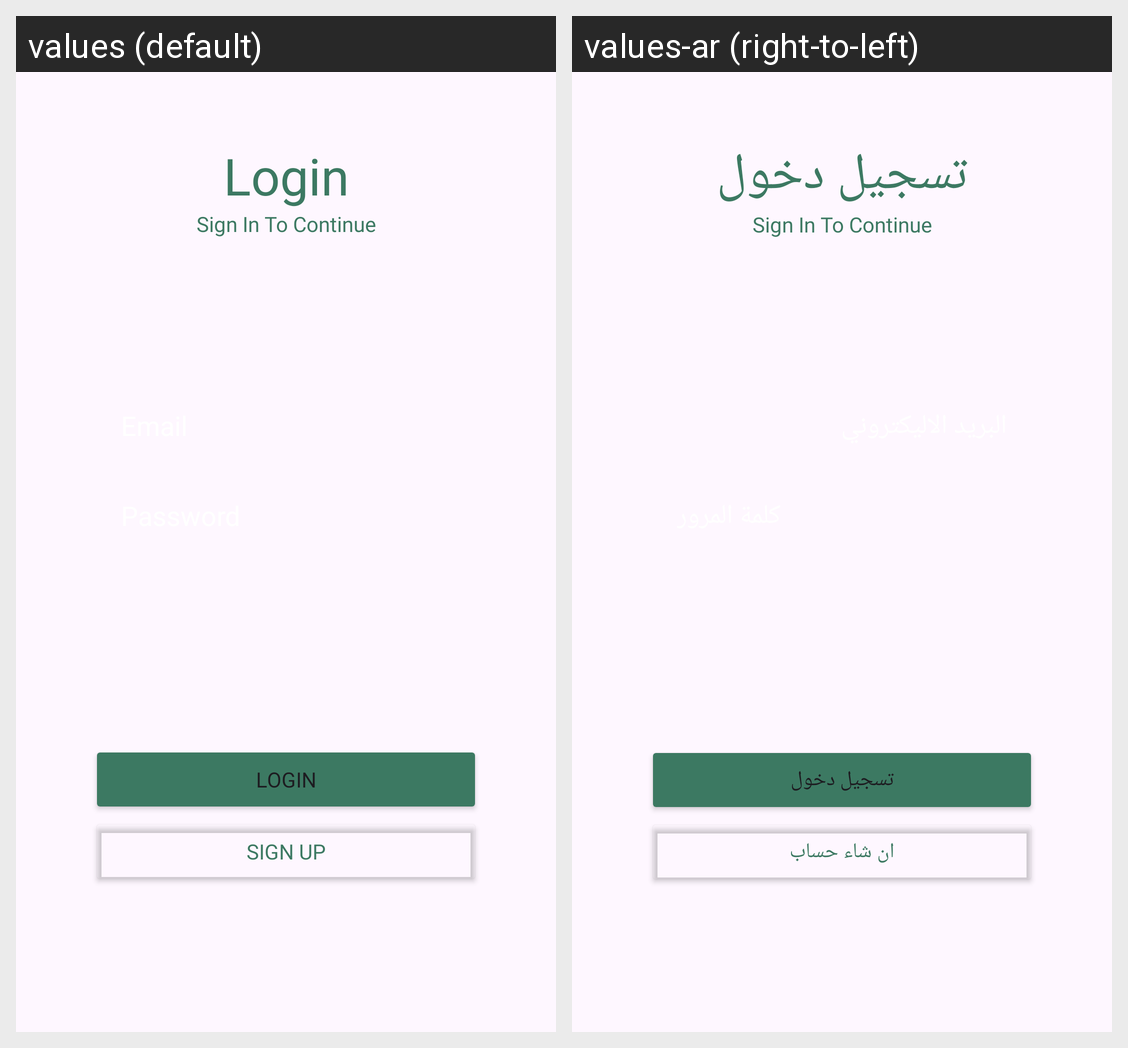

The Android screen above is rendered under two locales of the same app. Produce the string resources it draws, with the default and per-locale values.
Android screen res/layout/activity_busniess_login.xml rendered under 2 locales, left to right: values (default), values-ar (right-to-left). Device: Nexus 5 (rendered at 1080×1920; each locale shown at half size, 540×960, under a caption strip naming it); theme Theme.HalalZone.
Strings drawn on this screen, with the default value and each locale's value (text and hints the layout hard-codes, and strings that could not be matched under every locale, appear in the picture but are not listed):

login
  values: Login
  values-ar: تسجيل دخول

sign_in_to_continue
  values: Sign In To Continue
  values-ar: Sign In To Continue

sign_up
  values: Sign Up
  values-ar: ان شاء حساب
